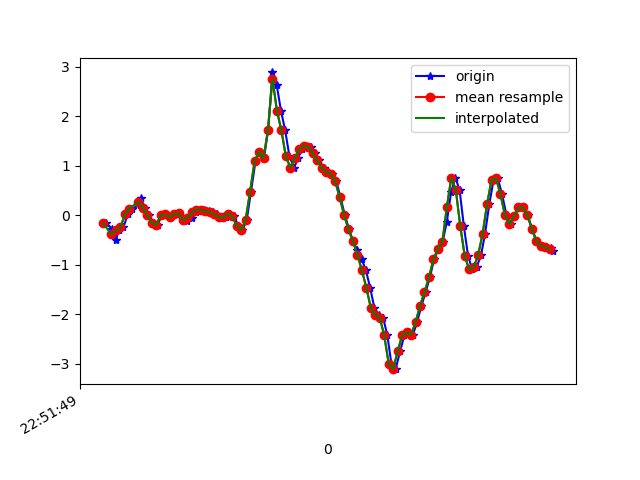

The table this chart was drawn from, first rows:
1617835910055, 531553678239549, -0.14958118, -0.10926705, 0.03797063
1617835910082, 531553697286141, -0.2669, 0.04956, 0.08684
1617835910098, 531553716307917, -0.4966, -0.07872, 0.07707
1617835910114, 531553735329709, -0.3047, 0.3929, 0.02209
1617835910133, 531553754376285, -0.2437, 0.09843, -0.008455
1617835910153, 531553773398093, 0.02146, 0.2756, -0.1441
1617835910171, 531553792429997, 0.1387, 0.2035, -0.1587
1617835910207, 531553811477485, 0.2023, 0.02146, -0.1856
1617835910210, 531553830500141, 0.3477, 0.5944, -0.1697
1617835910229, 531553849522829, 0.1571, 0.2915, -0.07932
1617835910248, 531553868570317, 0.0068, 0.1705, -0.07443
1617835910267, 531553887572621, -0.1545, 0.3416, -0.03411
1617835910286, 531553906618765, -0.1936, 0.1766, -0.01823
1617835910305, 531553925640109, 0.001913, 0.3941, -0.05488
1617835910324, 531553944686253, 0.02268, 0.1033, -0.01701
1617835910343, 531553963707597, -0.04207, 0.1241, -0.03167
1617835910368, 531553982709197, 0.02513, 0.3342, -0.0561
1617835910384, 531554001754285, 0.04223, 0.01046, 0.007427
1617835910400, 531554020774605, -0.08239, -0.01764, -0.03167
1617835910419, 531554039794925, -0.1093, 0.1058, -0.04144
1617835910438, 531554058840013, -0.04573, 0.1204, -0.01334
1617835910458, 531554077860269, 0.05933, 0.1229, -0.00479
1617835910476, 531554096906029, 0.1168, 0.1192, 0.007427
1617835910495, 531554115926381, 0.1119, 0.1155, 0.02575
1617835910514, 531554134971501, 0.08255, 0.1168, 0.05874
1617835910533, 531554153991789, 0.05933, 0.1265, 0.1039
1617835910553, 531554173012141, 0.03123, 0.14, 0.1418
1617835910571, 531554192044205, -0.03474, 0.1632, 0.1687
1617835910590, 531554211064109, -0.04207, 0.2218, 0.2396
1617835910609, 531554230108717, 0.03368, 0.3208, 0.3361
1617835910628, 531554249128557, -0.01641, 0.4381, 0.3837
1617835910648, 531554268148461, -0.2131, 0.5077, 0.3691
1617835910666, 531554287197037, -0.2962, 0.5187, 0.3434
1617835910685, 531554306217005, -0.09338, 0.5187, 0.3568
1617835910704, 531554325236909, 0.4821, 0.6079, 0.3642
1617835910724, 531554344281709, 1.089, 0.9329, 0.3361
1617835910742, 531554363301741, 1.288, 1.11, 0.2261
1617835910762, 531554382331309, 1.152, 0.8461, 0.1369
1617835910781, 531554401351533, 1.732, 0.4906, -0.2992
1617835910800, 531554420396589, 2.886, -0.2314, -0.8612
1617835910819, 531554439416877, 2.64, -1.807, -1.325
1617835910838, 531554458564002, 2.114, -3.189, -1.709
1617835910857, 531554477609058, 1.715, -4.178, -1.98
1617835910876, 531554496627170, 1.192, -4.841, -2.198
1617835910897, 531554515672162, 0.9634, -5.178, -2.319
1617835910914, 531554534692386, 1.155, -5.095, -2.316
1617835910933, 531554553712610, 1.336, -4.727, -2.205
1617835910952, 531554572757602, 1.406, -4.206, -2.142
1617835910971, 531554591782306, 1.376, -3.702, -2.083
1617835910990, 531554610802594, 1.259, -3.238, -1.961
1617835911009, 531554629847650, 1.11, -2.809, -1.829
1617835911030, 531554648868066, 0.9573, -2.329, -1.699
1617835911047, 531554667888226, 0.8755, -1.859, -1.555
1617835911066, 531554686933218, 0.8437, -1.376, -1.363
1617835911085, 531554705953506, 0.6995, -0.9242, -1.125
1617835911104, 531554724998626, 0.3733, -0.5308, -0.8686
1617835911123, 531554744018914, 0.0178, -0.1374, -0.5705
1617835911143, 531554763064034, -0.2815, 0.2902, -0.2846
1617835911161, 531554782084322, -0.5234, 0.7215, 0.01476
1617835911180, 531554801116770, -0.703, 1.17, 0.3116
1617835911199, 531554820136930, -0.8802, 1.607, 0.6036
... 45 more rows
